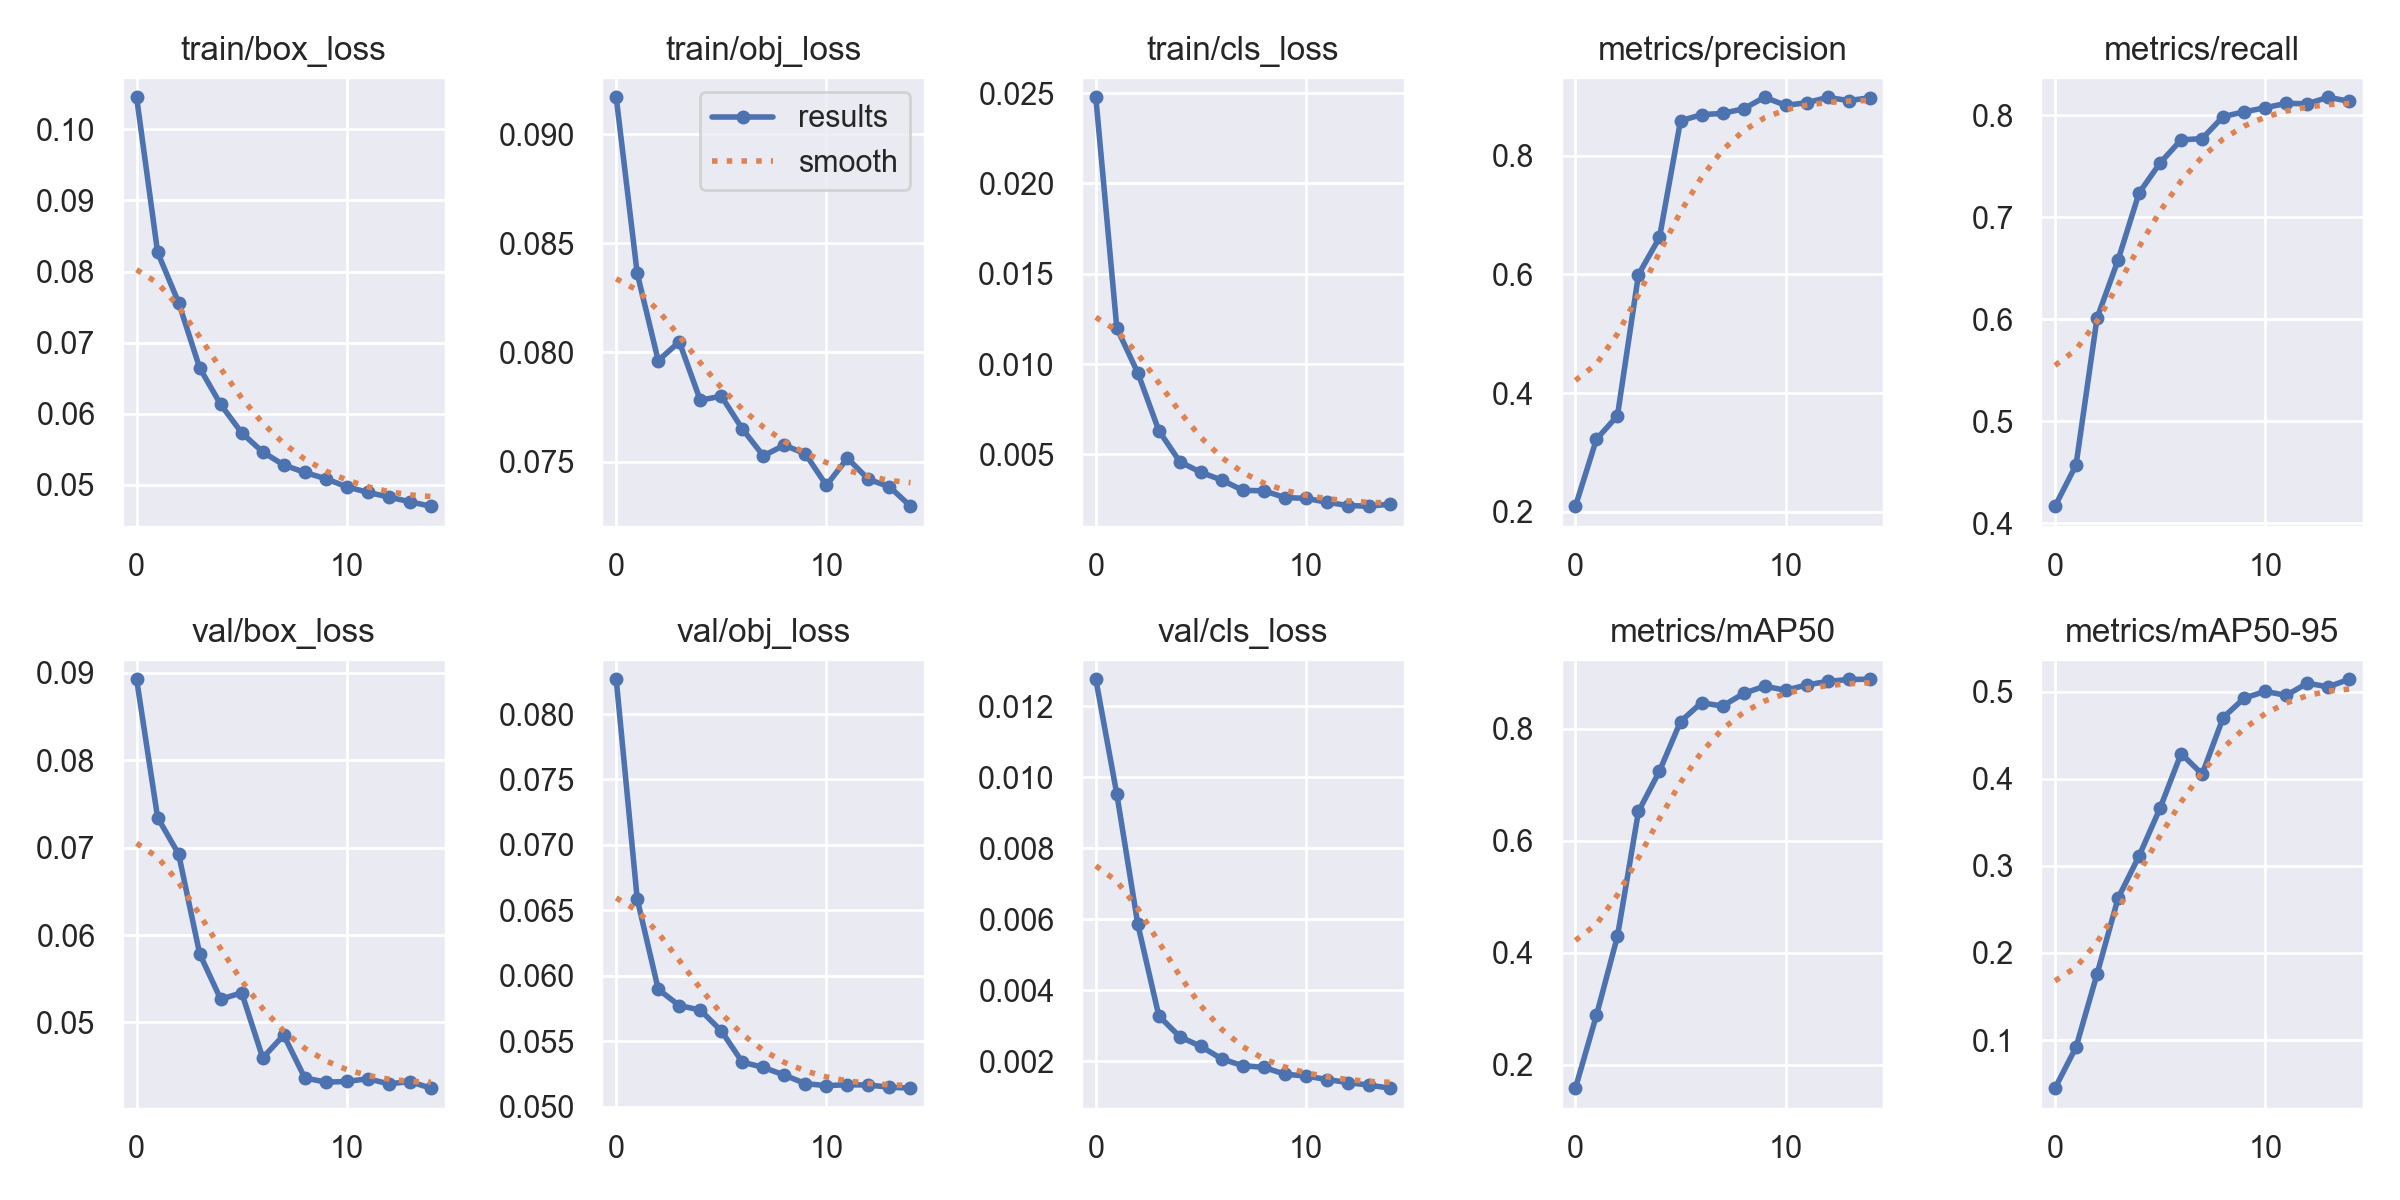

Values plotted in this chart, from the file beside it:
epoch, train/box_loss, train/obj_loss, train/cls_loss, metrics/precision, metrics/recall, metrics/mAP50, metrics/mAP50-95, val/box_loss, val/obj_loss, val/cls_loss, x/lr0, x/lr1, x/lr2
0, 0.1045, 0.0917, 0.02477, 0.2095, 0.4166, 0.1578, 0.04475, 0.08928, 0.08266, 0.01276, 0.07086, 0.003238, 0.003238
1, 0.0827, 0.08362, 0.01199, 0.3222, 0.457, 0.2879, 0.0918, 0.07344, 0.06587, 0.009525, 0.04042, 0.006138, 0.006138
2, 0.07563, 0.07963, 0.009508, 0.362, 0.6011, 0.4293, 0.1758, 0.06926, 0.05897, 0.005856, 0.00955, 0.008597, 0.008597
3, 0.06646, 0.08049, 0.006312, 0.5997, 0.658, 0.6523, 0.2629, 0.05786, 0.05773, 0.003281, 0.00802, 0.00802, 0.00802
4, 0.06131, 0.07781, 0.004589, 0.6623, 0.7238, 0.7244, 0.3114, 0.05266, 0.05739, 0.002693, 0.00802, 0.00802, 0.00802
5, 0.05733, 0.078, 0.004005, 0.8589, 0.7532, 0.8131, 0.3664, 0.05339, 0.05579, 0.002423, 0.00736, 0.00736, 0.00736
6, 0.05463, 0.0765, 0.003575, 0.8694, 0.7759, 0.8467, 0.4289, 0.04594, 0.05341, 0.002068, 0.0067, 0.0067, 0.0067
7, 0.05281, 0.07526, 0.003007, 0.8715, 0.7771, 0.8406, 0.4053, 0.04855, 0.053, 0.00188, 0.00604, 0.00604, 0.00604
8, 0.05176, 0.07575, 0.002984, 0.8792, 0.7987, 0.8632, 0.4702, 0.04365, 0.05241, 0.001832, 0.00538, 0.00538, 0.00538
9, 0.05087, 0.07535, 0.002608, 0.8987, 0.8034, 0.8763, 0.4925, 0.04316, 0.05176, 0.00164, 0.00472, 0.00472, 0.00472
10, 0.04974, 0.07391, 0.002565, 0.8851, 0.8074, 0.8689, 0.5003, 0.04324, 0.05161, 0.001589, 0.00406, 0.00406, 0.00406
11, 0.04896, 0.07515, 0.002348, 0.8894, 0.8117, 0.8784, 0.4957, 0.04355, 0.05168, 0.001491, 0.0034, 0.0034, 0.0034
12, 0.04831, 0.07419, 0.002167, 0.8984, 0.8113, 0.8848, 0.5097, 0.04297, 0.05165, 0.001405, 0.00274, 0.00274, 0.00274
13, 0.04763, 0.07385, 0.002128, 0.8931, 0.8176, 0.8882, 0.5055, 0.04323, 0.05149, 0.001332, 0.00208, 0.00208, 0.00208
14, 0.04701, 0.07295, 0.002249, 0.8977, 0.8137, 0.8887, 0.5143, 0.04248, 0.05142, 0.001247, 0.00142, 0.00142, 0.00142
